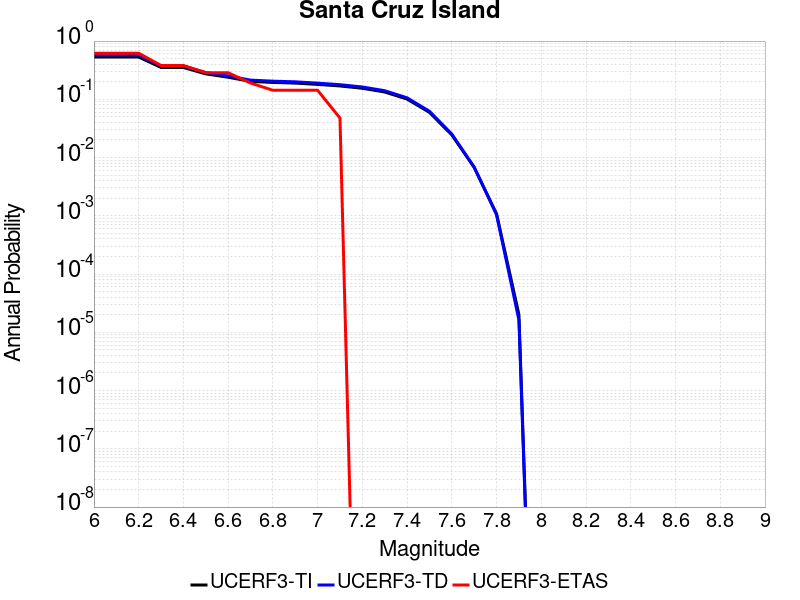

Data behind this chart, as committed beside it:
Magnitude, UCERF3-TI Prob, UCERF3-TD Prob, UCERF3-ETAS Prob
6.0, 0.5328, 0.5762, 0.619
6.1, 0.5328, 0.5762, 0.619
6.2, 0.5328, 0.5762, 0.619
6.3, 0.3521, 0.3733, 0.381
6.4, 0.3521, 0.3733, 0.381
6.5, 0.2733, 0.2882, 0.2857
6.6, 0.2394, 0.2522, 0.2857
6.7, 0.203, 0.2136, 0.1905
6.8, 0.1949, 0.205, 0.1429
6.9, 0.1899, 0.1998, 0.1429
7.0, 0.1802, 0.1895, 0.1429
7.1, 0.1696, 0.1783, 0.04762
7.2, 0.1547, 0.1628, 0.0
7.3, 0.1335, 0.1405, 0.0
7.4, 0.101, 0.1061, 0.0
7.5, 0.05968, 0.0624, 0.0
7.6, 0.02448, 0.02536, 0.0
7.7, 0.006764, 0.006871, 0.0
7.8, 0.001083, 0.001043, 0.0
7.9, 2.0151696E-5, 1.6301097E-5, 0.0
